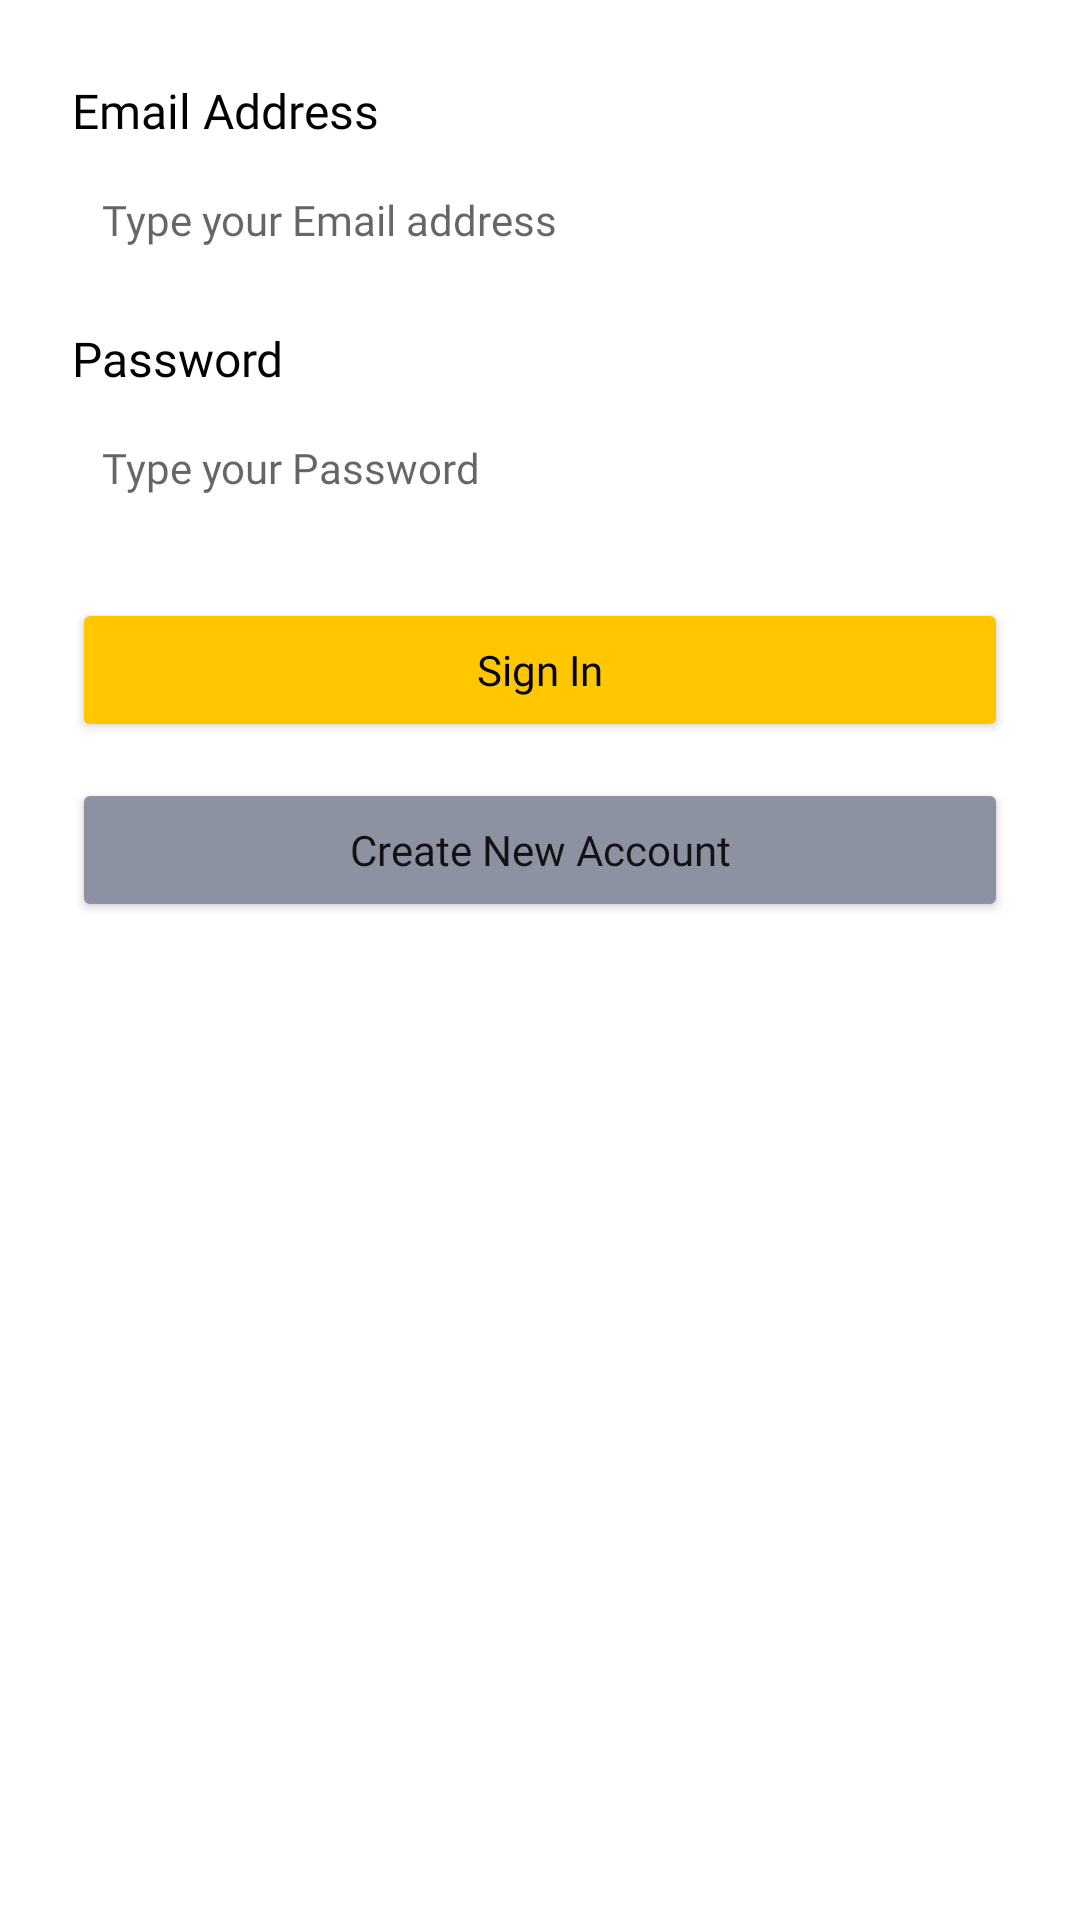

Here is an Android app screen rendered from its layout file. Give the layout XML and the strings, colors and styles it references.
<!-- AndroidManifest.xml: application theme Theme.FoodMarket.noActionBar -->
<!-- res/layout/fragment_signin.xml -->
<?xml version="1.0" encoding="utf-8"?>
<LinearLayout xmlns:android="http://schemas.android.com/apk/res/android"
    xmlns:app="http://schemas.android.com/apk/res-auto"
    xmlns:tools="http://schemas.android.com/tools"
    android:layout_width="match_parent"
    android:layout_height="match_parent"
    android:layout_marginTop="24dp"
    android:background="@color/white"
    android:orientation="vertical"
    android:paddingLeft="24dp"
    android:paddingTop="26dp"
    android:paddingRight="24dp"
    tools:context=".ui.auth.signin.SigninFragment">

    <TextView
        style="@style/TextView.PoppinsNormal16sp020202"
        android:layout_width="match_parent"
        android:layout_height="wrap_content"
        android:text="Email Address" />

    <EditText
        android:id="@+id/edt_email"
        style="@style/EditText.PoppinsNormal14sp8D92A3"
        android:layout_width="match_parent"
        android:layout_height="wrap_content"
        android:layout_marginTop="6dp"
        android:background="@drawable/shape_rectangle_outline_8_020202"
        android:hint="Type your Email address"
        android:padding="10dp" />

    <TextView
        style="@style/TextView.PoppinsNormal16sp020202"
        android:layout_width="match_parent"
        android:layout_height="wrap_content"
        android:layout_marginTop="16dp"
        android:text="Password" />

    <EditText
        android:id="@+id/edt_password"
        style="@style/EditText.PoppinsNormal14sp8D92A3"
        android:layout_width="match_parent"
        android:layout_height="wrap_content"
        android:layout_marginTop="6dp"
        android:background="@drawable/shape_rectangle_outline_8_020202"
        android:hint="Type your Password"
        android:inputType="textPassword"
        android:padding="10dp" />

    <Button
        android:id="@+id/btn_signin"
        android:layout_width="match_parent"
        android:layout_height="wrap_content"
        android:layout_marginTop="24dp"
        android:backgroundTint="#FFC700"
        android:fontFamily="@font/poppins"
        android:padding="8dp"
        android:text="Sign In"
        android:textAllCaps="false"
        android:textColor="#020202" />

    <Button
        android:id="@+id/btn_signup"
        android:layout_width="match_parent"
        android:layout_height="wrap_content"
        android:layout_marginTop="12dp"
        android:backgroundTint="#8D92A3"
        android:fontFamily="@font/poppins"
        android:padding="6dp"
        android:text="Create New Account"
        android:textAllCaps="false" />

</LinearLayout>
<!-- resources referenced by this layout -->
<resources>
  <color name="white">#FFFFFFFF</color>
  <style name="EditText.PoppinsNormal14sp8D92A3">
          <item name="android:fontFamily">@font/poppins</item>
          <item name="android:textColor">#8D92A3</item>
          <item name="android:textSize">14sp</item>
      </style>
  <style name="TextView.PoppinsNormal16sp020202">
          <item name="android:fontFamily">@font/poppins</item>
          <item name="android:textColor">#020202</item>
          <item name="android:textSize">16sp</item>
      </style>
  <style name="Theme.FoodMarket.noActionBar" parent="Theme.AppCompat.DayNight.NoActionBar" />
</resources>
